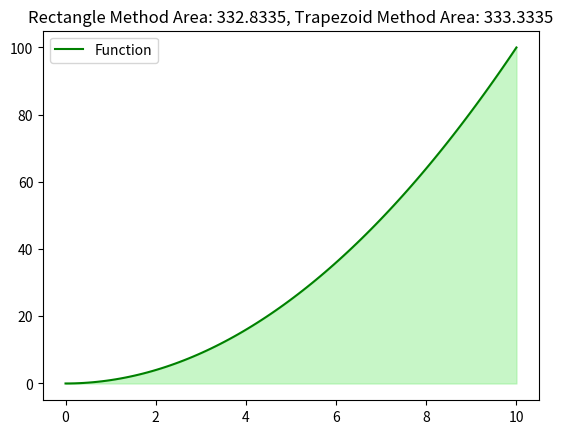

Generate this figure with matplotlib:
import numpy as np
import matplotlib.pyplot as plt

def rectangle_method(f, a, b, n):
    dx = (b - a) / n
    total_area = 0
    for i in range(n):
        total_area += f(a + i * dx) * dx
    return total_area

def trapezoid_method(f, a, b, n):
    dx = (b - a) / n
    total_area = (f(a) + f(b)) / 2
    for i in range(1, n):
        total_area += f(a + i * dx)
    return total_area * dx

def func(x):
    return x**2

a = 0
b = 10
n = 1000

rectangle_area = rectangle_method(func, a, b, n)
trapezoid_area = trapezoid_method(func, a, b, n)

x = np.linspace(a, b, 100)
y = func(x)

plt.plot(x, y, label='Function', color='green')
plt.fill_between(x, y, color='lightgreen', alpha=0.5)
plt.title(f'Rectangle Method Area: {rectangle_area:.4f}, Trapezoid Method Area: {trapezoid_area:.4f}')
plt.legend()
plt.show()
